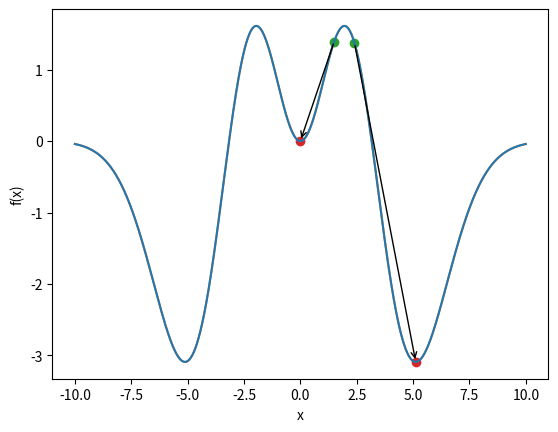

This figure's Python source:
import numpy as np
import matplotlib.pyplot as plt
from scipy.optimize import minimize
import warnings
dx = 0.001
x = np.arange(-10, 10, dx)
warnings.filterwarnings("ignore")
f = lambda x: x**2 * ( 1 - 0.1 * (x) **2 )* np.exp(- 0.1 * (x)**2)
fig, ax = plt.subplots()
ax.set(xlabel='x', ylabel='f(x)')
ax.plot(x, f(x))
plt.show()
def get_path(xc):
 global path
 path.append(xc)
 
x0 = 2.4
path = [x0]
result = minimize(f, x0=x0, tol=1e-2, callback=get_path)
x1 = result.x
print(result)

result = minimize(f, x0=1.5)
x2 = result.x
print(result)

plt.annotate("", xytext=(2.4, f(2.4)), xy=(x1, f(x1)),
arrowprops=dict(arrowstyle="->"))
plt.annotate("", xytext=(1.5, f(1.5)), xy=(x2, f(x2)),
arrowprops=dict(arrowstyle="->"))
plt.scatter([x1, x2], [f(x1), f(x2)], color = 'tab:red')
plt.scatter([2.4, 1.5], [f(2.4), f(1.5)], color = 'tab:green')
plt.plot(x, f(x), zorder=0)
plt.show()

from scipy.optimize import differential_evolution
result = differential_evolution(f, [(x.min(),x.max())])
print(result)

